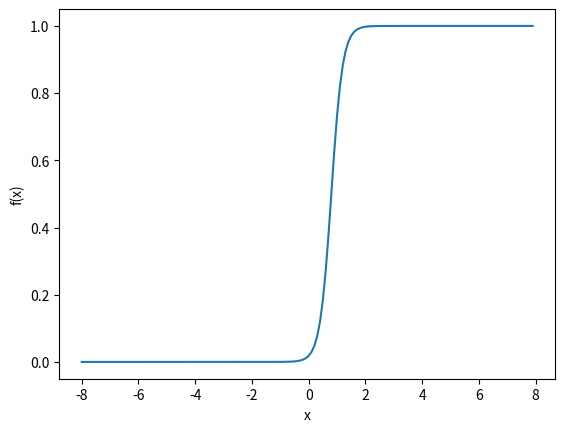

Source code (Python):
import matplotlib.pylab as plt
import numpy as np

w = 5
b = 4
x = np.arange(-8, 8, 0.1)
f = 1 / (1 + np.exp(-x*w + b))
plt.plot(x, f)
plt.xlabel('x')
plt.ylabel('f(x)')
plt.show()